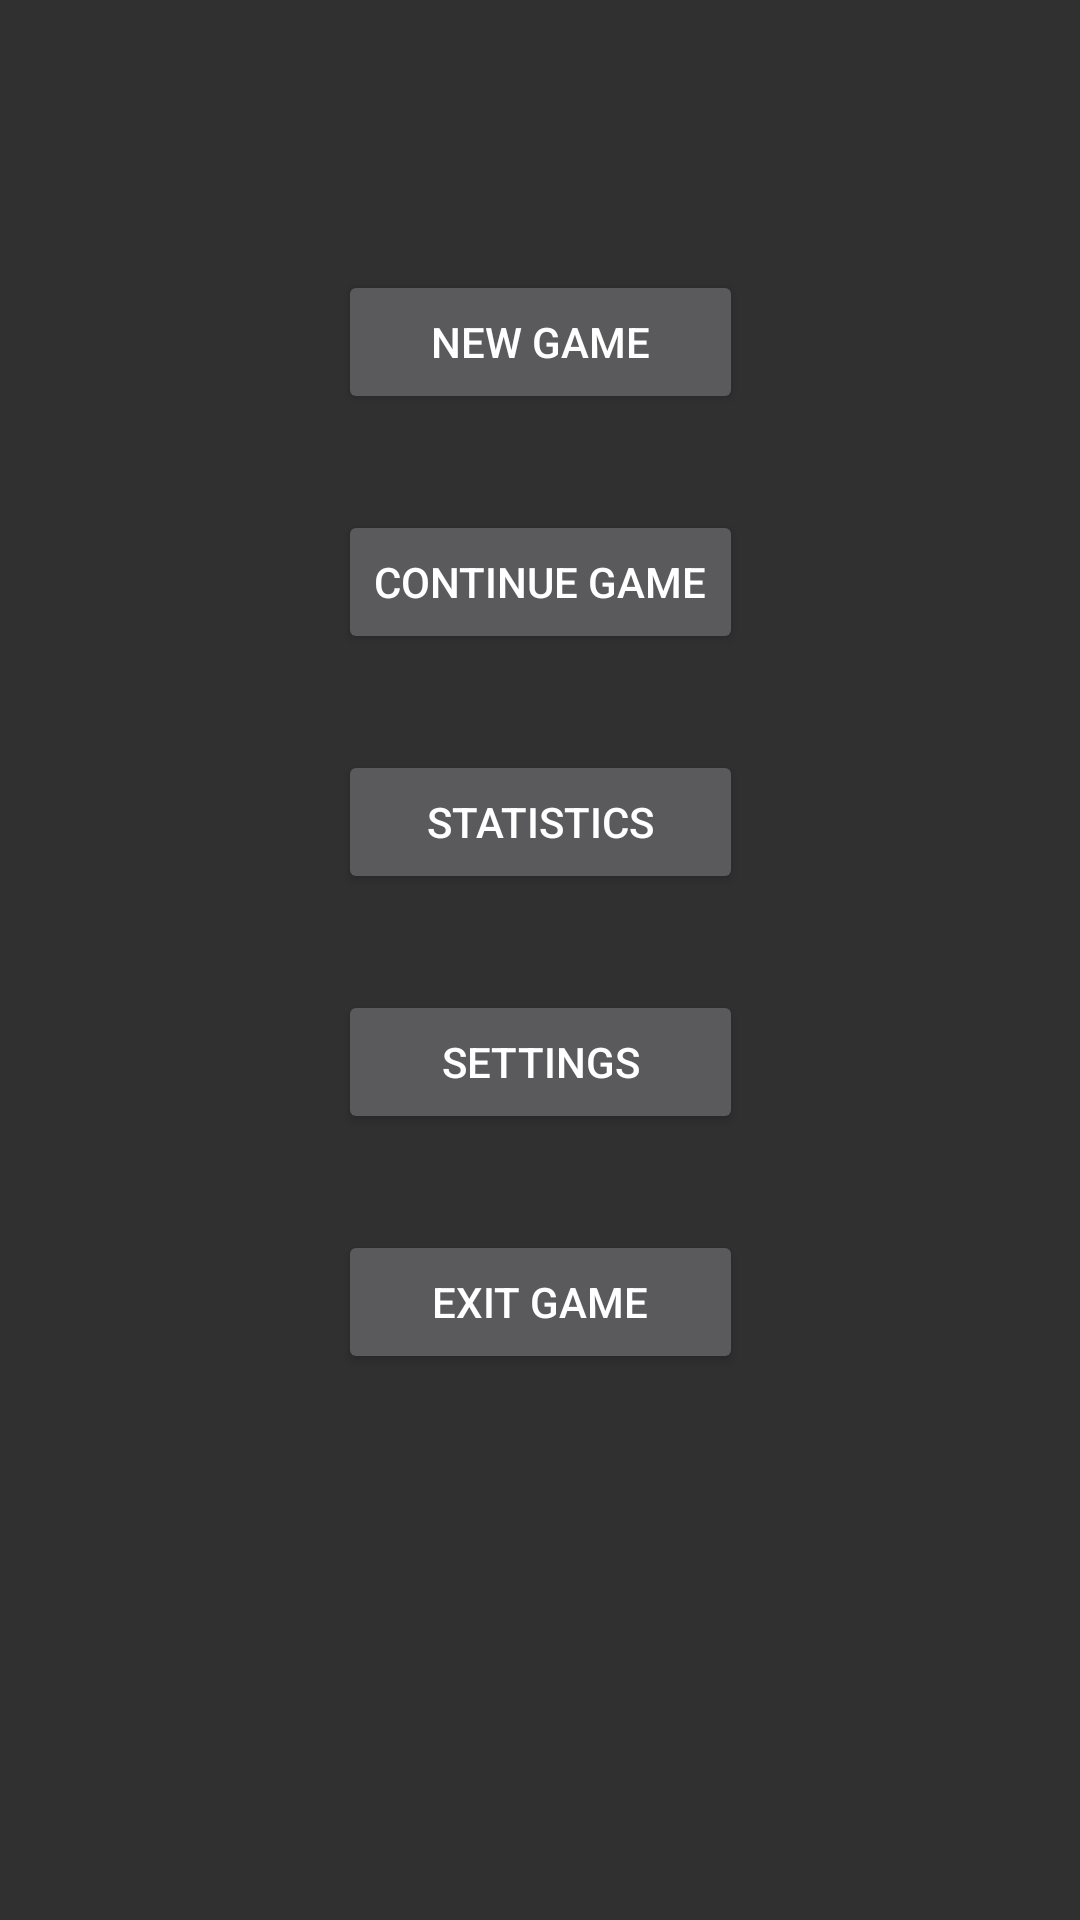

Android layout source for this screen:
<!-- AndroidManifest.xml: application theme AppTheme -->
<!-- res/layout/activity_main.xml -->
<?xml version="1.0" encoding="utf-8"?>
<androidx.constraintlayout.widget.ConstraintLayout xmlns:android="http://schemas.android.com/apk/res/android"
    xmlns:app="http://schemas.android.com/apk/res-auto"
    xmlns:tools="http://schemas.android.com/tools"
    android:layout_width="match_parent"
    android:layout_height="match_parent"
    tools:context=".MainActivity">

    <Button
        android:id="@+id/button_new_game"
        android:layout_width="0dp"
        android:layout_height="wrap_content"
        android:layout_marginTop="@dimen/button_separation_top"
        android:onClick="newGameClicked"
        android:text="@string/new_game_button_text"
        app:layout_constraintEnd_toEndOf="@+id/button_continue_game"
        app:layout_constraintStart_toStartOf="@+id/button_continue_game"
        app:layout_constraintTop_toTopOf="parent" />

    <Button
        android:id="@+id/button_continue_game"
        android:layout_width="wrap_content"
        android:layout_height="wrap_content"
        android:layout_marginTop="@dimen/button_separation_main"
        android:onClick="continueGameClicked"
        android:text="@string/continue_game_button_text"
        app:layout_constraintEnd_toEndOf="parent"
        app:layout_constraintStart_toStartOf="parent"
        app:layout_constraintTop_toBottomOf="@+id/button_new_game" />

    <Button
        android:id="@+id/button_settings"
        android:layout_width="0dp"
        android:layout_height="wrap_content"
        android:layout_marginTop="@dimen/button_separation_main"
        android:onClick="settingsClicked"
        android:text="@string/settings_button_text"
        app:layout_constraintEnd_toEndOf="@+id/button_statistics"
        app:layout_constraintStart_toStartOf="@+id/button_statistics"
        app:layout_constraintTop_toBottomOf="@+id/button_statistics" />

    <Button
        android:id="@+id/button_statistics"
        android:layout_width="0dp"
        android:layout_height="wrap_content"
        android:layout_marginTop="@dimen/button_separation_main"
        android:onClick="statisticsClicked"
        android:text="@string/statistics_button_text"
        app:layout_constraintEnd_toEndOf="@+id/button_continue_game"
        app:layout_constraintHorizontal_bias="0.605"
        app:layout_constraintStart_toStartOf="@+id/button_continue_game"
        app:layout_constraintTop_toBottomOf="@+id/button_continue_game" />


    <Button
        android:id="@+id/button_exit_game"
        android:layout_width="0dp"
        android:layout_height="wrap_content"
        android:layout_marginTop="@dimen/button_separation_main"
        android:onClick="exitGameClicked"
        android:text="@string/exit_game_button_text"
        app:layout_constraintEnd_toEndOf="@+id/button_settings"
        app:layout_constraintStart_toStartOf="@+id/button_settings"
        app:layout_constraintTop_toBottomOf="@+id/button_settings" />
</androidx.constraintlayout.widget.ConstraintLayout>
<!-- resources referenced by this layout -->
<resources>
  <dimen name="button_separation_main">32dp</dimen>
  <dimen name="button_separation_top">90dp</dimen>
  <string name="continue_game_button_text">Continue Game</string>
  <string name="exit_game_button_text">Exit Game</string>
  <string name="new_game_button_text">New Game</string>
  <string name="settings_button_text">Settings</string>
  <string name="statistics_button_text">Statistics</string>
  <style name="AppTheme" parent="@style/Theme.AppCompat.NoActionBar">
          
          <item name="android:windowNoTitle">true</item>
          <item name="colorPrimary">@color/colorPrimary</item>
          <item name="colorPrimaryDark">@color/colorPrimaryDark</item>
          <item name="colorAccent">@color/colorAccent</item>
      </style>
  <!-- not gathered from this repository: default colours our renderer supplied (Android Studio template values) -->
  <color name="colorPrimary">#FF6200EE</color>
  <color name="colorPrimaryDark">#FF3700B3</color>
  <color name="colorAccent">#FF03DAC5</color>
</resources>
